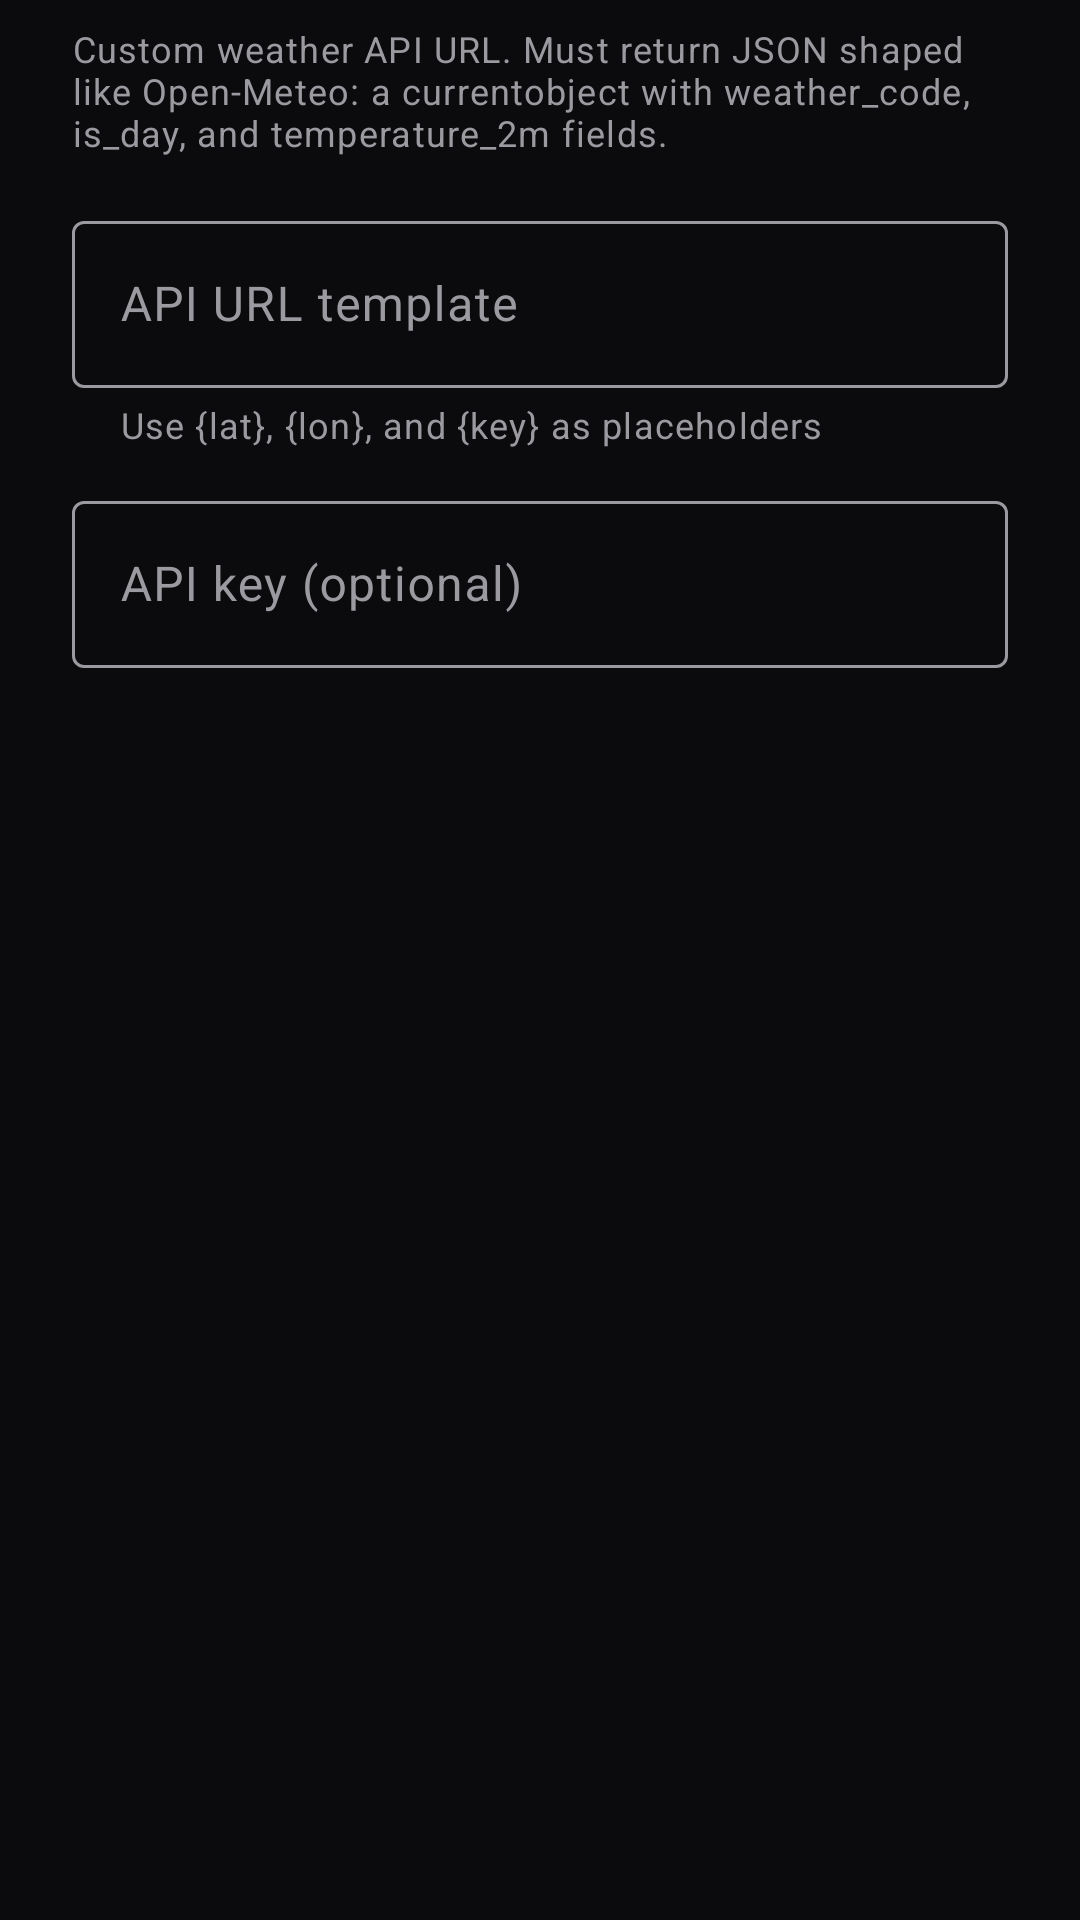

The Android layout XML behind this screen, and the referenced resources:
<!-- AndroidManifest.xml: application theme Theme.GlyphWeather -->
<!-- res/layout/dialog_weather_source.xml -->
<?xml version="1.0" encoding="utf-8"?>
<LinearLayout xmlns:android="http://schemas.android.com/apk/res/android"
    xmlns:app="http://schemas.android.com/apk/res-auto"
    android:layout_width="match_parent"
    android:layout_height="wrap_content"
    android:orientation="vertical"
    android:paddingHorizontal="24dp"
    android:paddingTop="8dp"
    android:paddingBottom="8dp">

    <TextView
        android:layout_width="match_parent"
        android:layout_height="wrap_content"
        android:text="@string/weather_source_hint"
        android:textAppearance="?attr/textAppearanceBodySmall"
        android:textColor="?attr/colorOnSurfaceVariant"
        android:layout_marginBottom="16dp" />

    <com.google.android.material.textfield.TextInputLayout
        android:layout_width="match_parent"
        android:layout_height="wrap_content"
        android:hint="@string/weather_source_url_hint"
        app:helperText="@string/weather_source_url_helper"
        style="@style/Widget.Material3.TextInputLayout.OutlinedBox">

        <com.google.android.material.textfield.TextInputEditText
            android:id="@+id/urlTemplateInput"
            android:layout_width="match_parent"
            android:layout_height="wrap_content"
            android:inputType="textUri"
            android:maxLines="4" />

    </com.google.android.material.textfield.TextInputLayout>

    <com.google.android.material.textfield.TextInputLayout
        android:layout_width="match_parent"
        android:layout_height="wrap_content"
        android:layout_marginTop="12dp"
        android:hint="@string/weather_source_key_hint"
        style="@style/Widget.Material3.TextInputLayout.OutlinedBox">

        <com.google.android.material.textfield.TextInputEditText
            android:id="@+id/apiKeyInput"
            android:layout_width="match_parent"
            android:layout_height="wrap_content"
            android:inputType="textPassword" />

    </com.google.android.material.textfield.TextInputLayout>

</LinearLayout>
<!-- resources referenced by this layout -->
<resources>
  <string name="weather_source_hint">Custom weather API URL. Must return JSON shaped like Open-Meteo: a "current" object with weather_code, is_day, and temperature_2m fields.</string>
  <string name="weather_source_key_hint">API key (optional)</string>
  <string name="weather_source_url_helper">Use {lat}, {lon}, and {key} as placeholders</string>
  <string name="weather_source_url_hint">API URL template</string>
  <style name="Theme.GlyphWeather" parent="Theme.Material3.Dark.NoActionBar">
          <item name="colorPrimary">@color/accent</item>
          <item name="colorOnPrimary">@color/white</item>
          <item name="colorPrimaryContainer">@color/surface</item>
          <item name="colorOnPrimaryContainer">@color/text_primary</item>
  
          <item name="android:windowBackground">@color/bg</item>
          <item name="android:statusBarColor">@color/bg</item>
          <item name="android:navigationBarColor">@color/bg</item>
  
          <item name="colorSurface">@color/bg</item>
          <item name="colorOnSurface">@color/text_primary</item>
          <item name="colorSurfaceVariant">@color/surface</item>
          <item name="colorOnSurfaceVariant">@color/text_secondary</item>
          <item name="colorOutline">@color/text_secondary</item>
      </style>
  <color name="accent">#FFD11A1A</color>
  <color name="white">#FFFFFFFF</color>
  <color name="surface">#FF1C1C1E</color>
  <color name="text_primary">#FFFFFFFF</color>
  <color name="bg">#FF0B0B0D</color>
  <color name="text_secondary">#FF9A9AA0</color>
</resources>
